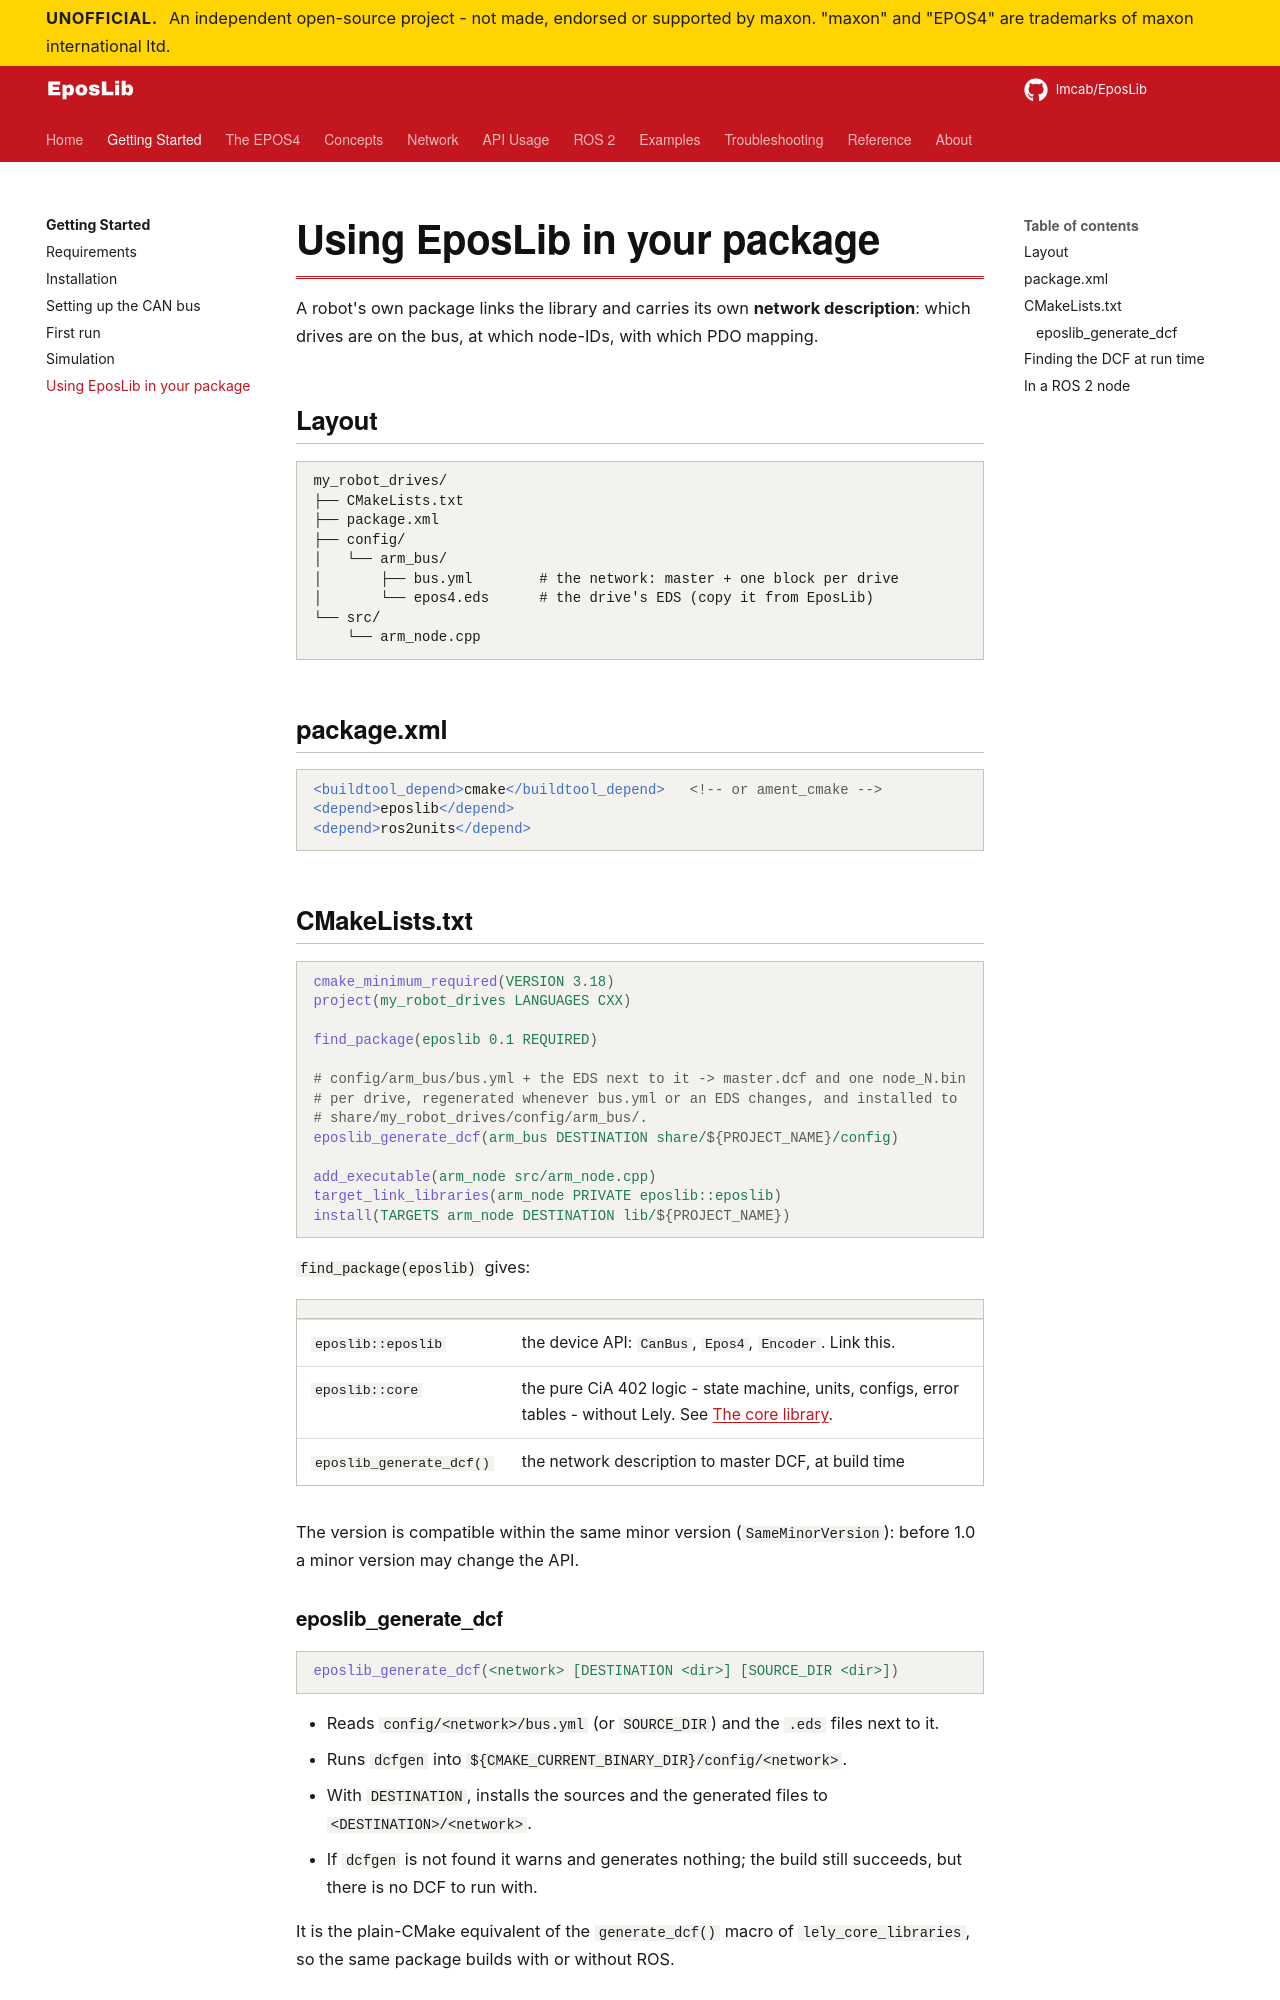

repository: Imcab/EposLibDocs · page: getting-started/your-package/index.html · generator: mkdocs

# Using EposLib in your package

A robot's own package links the library and carries its own **network description**: which
drives are on the bus, at which node-IDs, with which PDO mapping.

## Layout

```text
my_robot_drives/
├── CMakeLists.txt
├── package.xml
├── config/
│   └── arm_bus/
│       ├── bus.yml        # the network: master + one block per drive
│       └── epos4.eds      # the drive's EDS (copy it from EposLib)
└── src/
    └── arm_node.cpp
```

## package.xml

```xml
<buildtool_depend>cmake</buildtool_depend>   <!-- or ament_cmake -->
<depend>eposlib</depend>
<depend>ros2units</depend>
```

## CMakeLists.txt

```cmake
cmake_minimum_required(VERSION 3.18)
project(my_robot_drives LANGUAGES CXX)

find_package(eposlib 0.1 REQUIRED)

# config/arm_bus/bus.yml + the EDS next to it -> master.dcf and one node_N.bin
# per drive, regenerated whenever bus.yml or an EDS changes, and installed to
# share/my_robot_drives/config/arm_bus/.
eposlib_generate_dcf(arm_bus DESTINATION share/${PROJECT_NAME}/config)

add_executable(arm_node src/arm_node.cpp)
target_link_libraries(arm_node PRIVATE eposlib::eposlib)
install(TARGETS arm_node DESTINATION lib/${PROJECT_NAME})
```

`find_package(eposlib)` gives:

| | |
|---|---|
| `eposlib::eposlib` | the device API: `CanBus`, `Epos4`, `Encoder`. Link this. |
| `eposlib::core` | the pure CiA 402 logic - state machine, units, configs, error tables - without Lely. See [The core library](../api/core.md). |
| `eposlib_generate_dcf()` | the network description to master DCF, at build time |

The version is compatible within the same minor version (`SameMinorVersion`): before 1.0 a
minor version may change the API.

### eposlib_generate_dcf

```cmake
eposlib_generate_dcf(<network> [DESTINATION <dir>] [SOURCE_DIR <dir>])
```

- Reads `config/<network>/bus.yml` (or `SOURCE_DIR`) and the `.eds` files next to it.
- Runs `dcfgen` into `${CMAKE_CURRENT_BINARY_DIR}/config/<network>`.
- With `DESTINATION`, installs the sources and the generated files to `<DESTINATION>/<network>`.
- If `dcfgen` is not found it warns and generates nothing; the build still succeeds, but
  there is no DCF to run with.

It is the plain-CMake equivalent of the `generate_dcf()` macro of `lely_core_libraries`, so
the same package builds with or without ROS.
